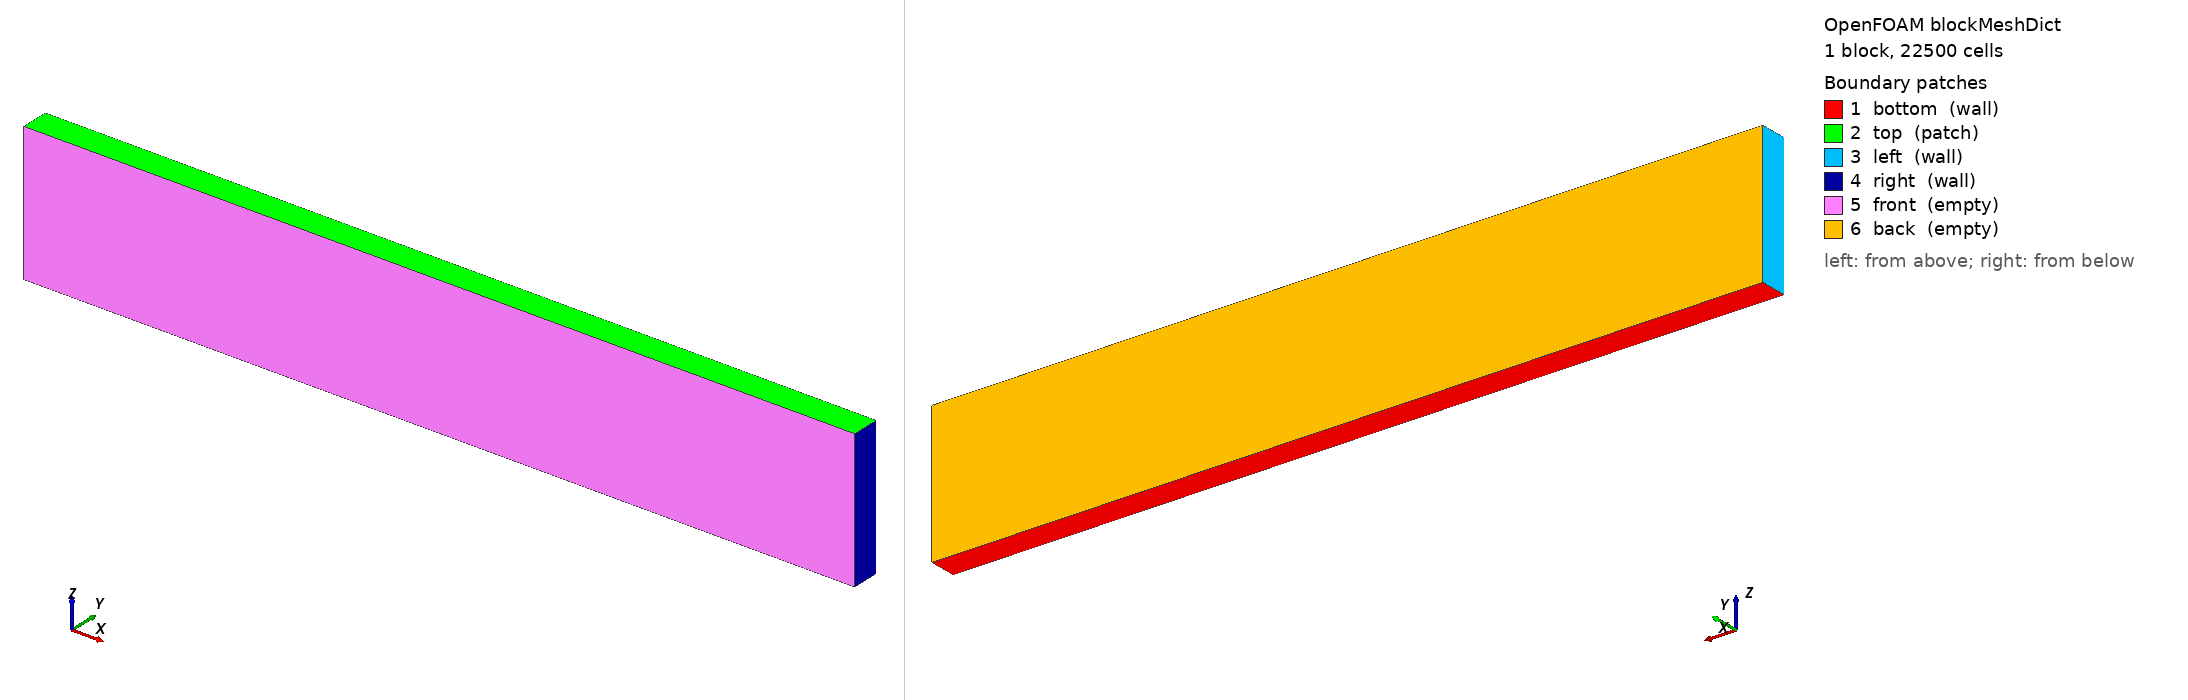

OpenFOAM case: the mesh blockMesh builds from blockMeshDict, 1 block(s), 22500 cells. Boundary patches (legend numbers): 1 bottom (wall), 2 top (patch), 3 left (wall), 4 right (wall), 5 front (empty), 6 back (empty). Left view from above one corner, right view from below the opposite corner. Boundary conditions: 0 field file(s) under 0/; 0 of 6 drawn patches have an entry in a shipped field file.

=== system/blockMeshDict ===
FoamFile
{
    version     2.0;
    format      ascii;
    class       dictionary;
    object      blockMeshDict;
}

scale 0.001;

vertices
(
    // Untere Ebene z = 0
    (-15 -0.5  0)   // 0
    (-15  0.5  0)   // 1
    ( 15  0.5  0)   // 2
    ( 15 -0.5  0)   // 3

    // Obere Ebene z = 10
    (-15 -0.5 5)   // 4
    (-15  0.5 5)   // 5
    ( 15  0.5 5)   // 6
    ( 15 -0.5 5)   // 7
);

blocks
(
    hex (0 3 2 1 4 7 6 5) (150 1 150) simpleGrading (1 1 5)
);

boundary
(
    bottom
    {
        type wall;
        faces
        (
            (0 3 2 1)   // z = 0
        );
    }

    top
    {
        type patch;     // oder wall, wie du willst
        faces
        (
            (4 5 6 7)   // z = 30
        );
    }

    left
    {
        type wall;
        faces
        (
            (0 1 5 4)   // x = -15
        );
    }

    right
    {
        type wall;
        faces
        (
            (3 7 6 2)   // x = +15  (Reihenfolge ok so)
        );
    }

    front
    {
        type empty;
        faces
        (
            (0 4 7 3)   // y = -0.5
        );
    }

    back
    {
        type empty;
        faces
        (
            (1 2 6 5)   // y = +0.5
        );
    }
);

=== system/controlDict ===
FoamFile
{
    version     2.0;
    format      ascii;
    class       dictionary;
    object      controlDict;
}

application     gallardoFoam;

startFrom       latestTime;
startTime       0;

stopAt          endTime;
endTime         40;

deltaT          1e-5;

// ============================
// WRITE CONTROL  ✅ FIX
// ============================
writeControl    runTime;
writeInterval   0.1;

purgeWrite      0;

writeFormat     ascii;
writePrecision  8;
writeCompression off;

timeFormat      general;
timePrecision   6;

runTimeModifiable yes;

// ============================
// ZEITSCHRITT-KONTROLLE
// ============================
adjustTimeStep  yes;

maxCo           0.2;
maxAlphaCo      0.05;
maxDeltaT       1e-3;

// ============================
// FUNKTIONEN (DEBUG)
// ============================
